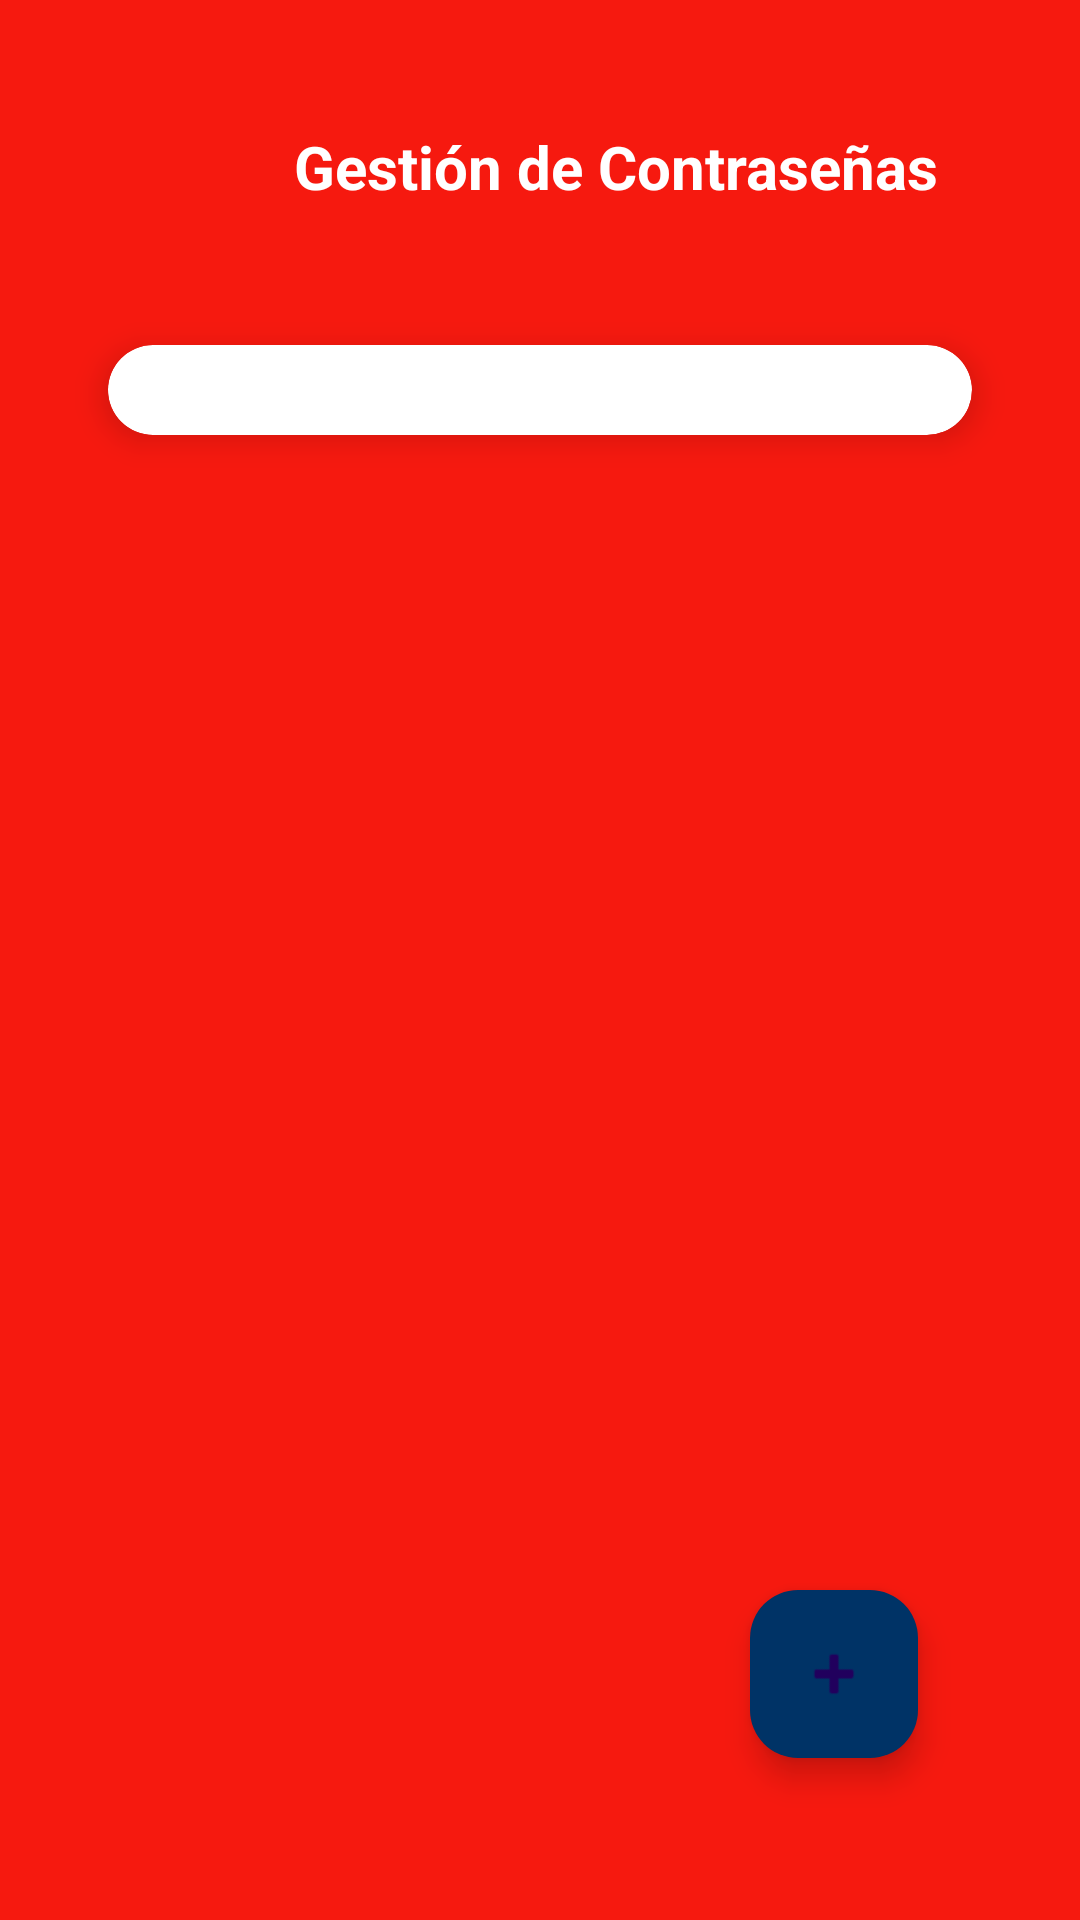

The Android layout XML behind this screen, and the referenced resources:
<!-- AndroidManifest.xml: application theme Theme.Guardar_Contraseñas -->
<!-- res/layout/activity_main.xml -->
<?xml version="1.0" encoding="utf-8"?>
<FrameLayout xmlns:android="http://schemas.android.com/apk/res/android"
    xmlns:app="http://schemas.android.com/apk/res-auto"
    xmlns:tools="http://schemas.android.com/tools"
    android:id="@+id/main"
    android:layout_width="match_parent"
    android:layout_height="match_parent"
    tools:context=".MainActivity"
    android:background="@color/rojo">

    <LinearLayout
        android:layout_width="match_parent"
        android:layout_height="match_parent"
        android:orientation="vertical"
        android:padding="16dp">

        <GridLayout
            android:layout_width="wrap_content"
            android:layout_height="wrap_content"
            android:columnCount="2"
            android:rowCount="1"
            android:padding="10dp">

            
            <ImageView
                android:id="@+id/btn_back_login"
                android:layout_width="24dp"
                android:layout_height="24dp"
                android:layout_column="0"
                android:layout_row="0"
                android:src="@drawable/ic_back_white"
                android:layout_margin="16dp"/>

            
            <TextView
                android:id="@+id/txt_titulo"
                android:layout_width="wrap_content"
                android:layout_height="wrap_content"
                android:text="Gestión de Contraseñas"
                android:textSize="20sp"
                android:textStyle="bold"
                android:textColor="@android:color/white"
                android:layout_margin="16dp" />

        </GridLayout>

        
        <androidx.cardview.widget.CardView
            android:layout_width="match_parent"
            android:layout_height="wrap_content"
            android:layout_margin="20dp"
            app:cardCornerRadius="15dp"
            app:cardElevation="6dp"
            android:backgroundTint="@color/white">

            <ListView
                android:id="@+id/lista_pass"
                android:layout_width="match_parent"
                android:layout_height="match_parent"
                android:padding="15dp"/>
        </androidx.cardview.widget.CardView>

    </LinearLayout>

    
    <com.google.android.material.floatingactionbutton.FloatingActionButton
        android:id="@+id/btnfl_agg"
        android:layout_width="wrap_content"
        android:layout_height="wrap_content"
        android:src="@android:drawable/ic_input_add"
        android:backgroundTint="@color/azul_oscuro"
        android:layout_gravity="bottom|end"
        app:backgroundTint="@color/white"
        android:layout_margin="54dp"/>
</FrameLayout>
<!-- resources referenced by this layout -->
<resources>
  <color name="azul_oscuro">#003366</color>
  <color name="rojo">#f6190f</color>
  <color name="white">#FFFFFFFF</color>
  <style name="Theme.Guardar_Contraseñas" parent="Base.Theme.Guardar_Contraseñas" />
  <style name="Base.Theme.Guardar_Contraseñas" parent="Theme.Material3.DayNight.NoActionBar">
          
          
      </style>
</resources>
